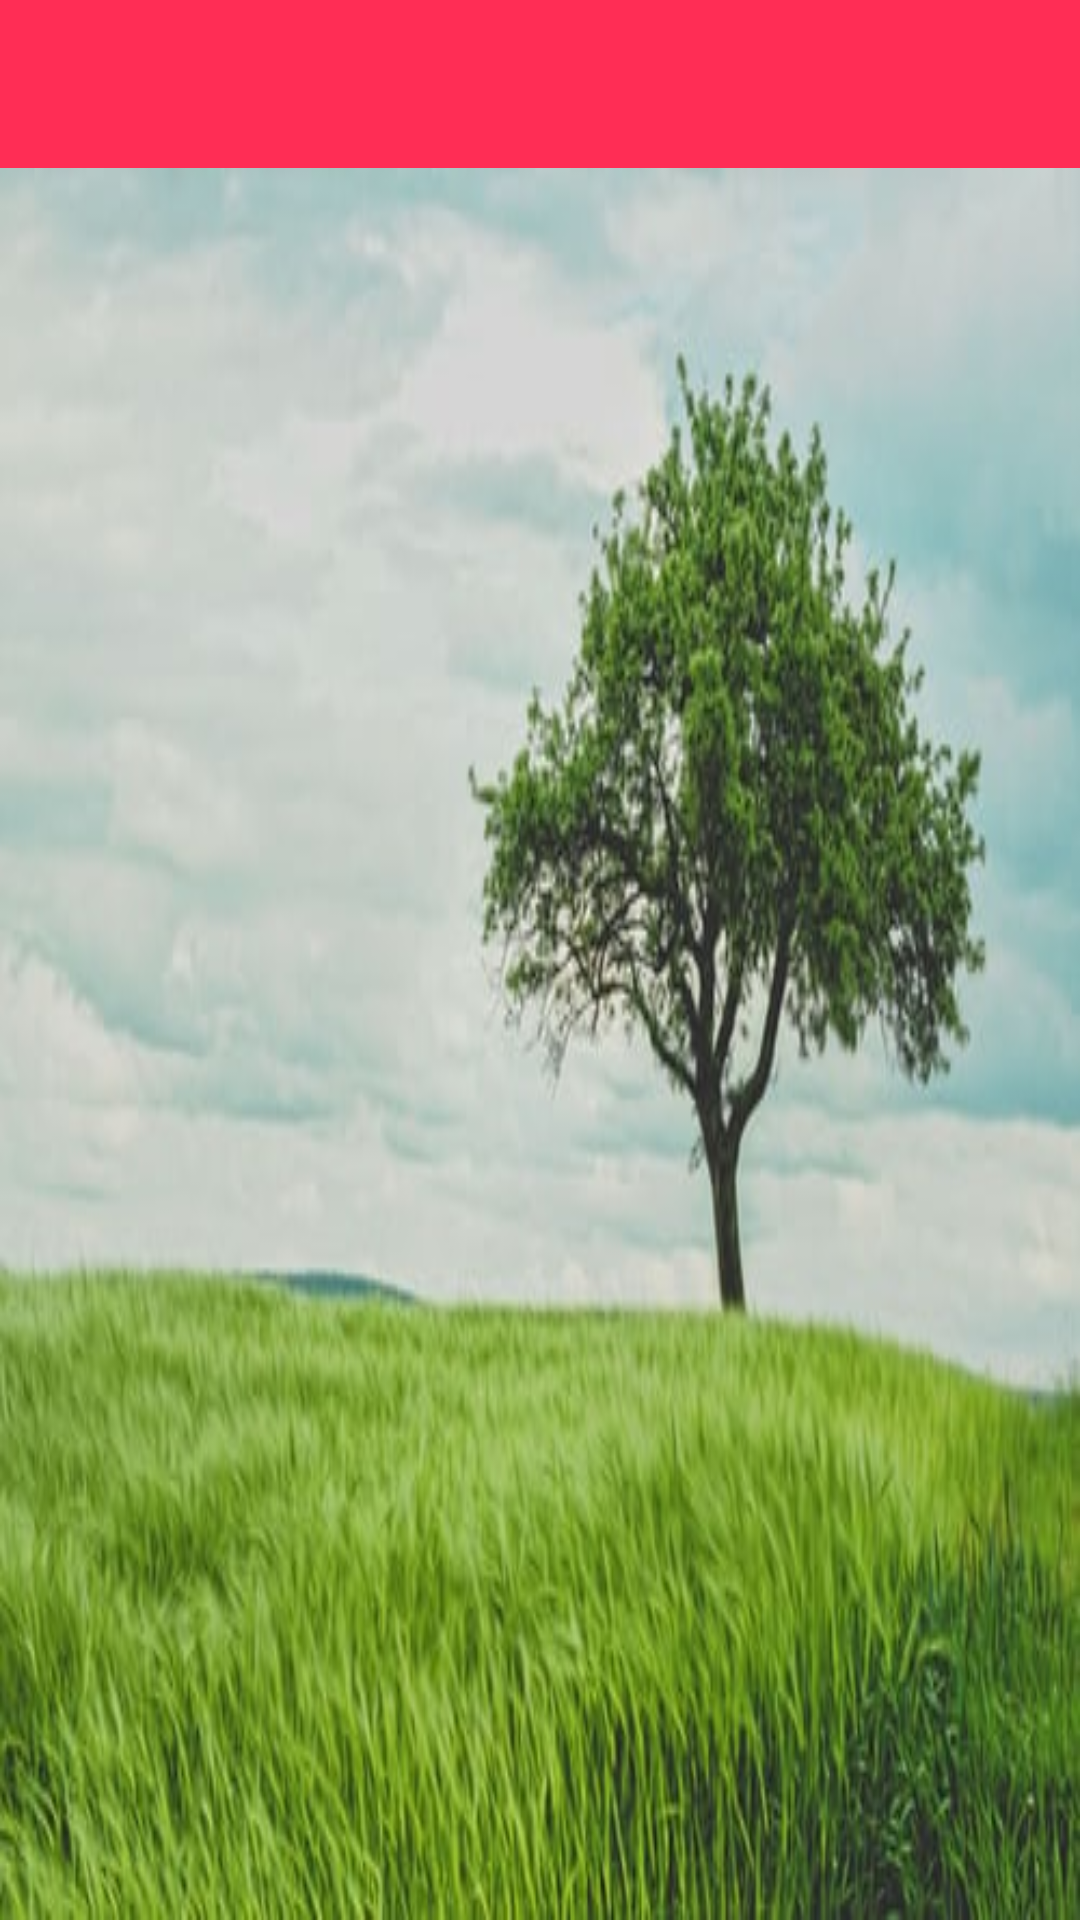

Here is an Android app screen rendered from its layout file. Give the layout XML and the strings, colors and styles it references.
<!-- AndroidManifest.xml: activity theme AppTheme.NoActionBar -->
<!-- res/layout/activity_image_preview.xml -->
<?xml version="1.0" encoding="utf-8"?>
<RelativeLayout xmlns:android="http://schemas.android.com/apk/res/android"
    xmlns:app="http://schemas.android.com/apk/res-auto"
    xmlns:tools="http://schemas.android.com/tools"
    android:layout_width="match_parent"
    android:layout_height="match_parent"
    tools:context=".ImagePreviewActivity">

    <ImageView
        android:id="@+id/imageView"
        android:layout_width="match_parent"
        android:layout_height="match_parent"
        android:layout_below="@id/toolbar2"
        android:scaleType="fitXY"
        app:srcCompat="@drawable/nature" />

    <androidx.appcompat.widget.Toolbar
        android:id="@+id/toolbar2"
        android:layout_width="match_parent"
        android:layout_height="wrap_content"
        android:background="@color/colorPrimary"
        android:minHeight="?attr/actionBarSize"
        android:theme="?attr/actionBarTheme" />
</RelativeLayout>
<!-- resources referenced by this layout -->
<resources>
  <color name="colorPrimary">#ff2d55</color>
  <!-- drawable nature: jpg bitmap (drawable-hdpi, 35988 bytes) -->
  <style name="AppTheme.NoActionBar" parent="Theme.AppCompat.Light.NoActionBar">
          <item name="windowActionBar">false</item>
          <item name="windowNoTitle">true</item>
      </style>
</resources>
